Run: headless pygame with SDL's dummy video driver; simulated clock (each Clock.tick advances the game by its frame time, no real sleeping); random seed 0; keys injected as events and as key.get_pressed() state; no mouse input.
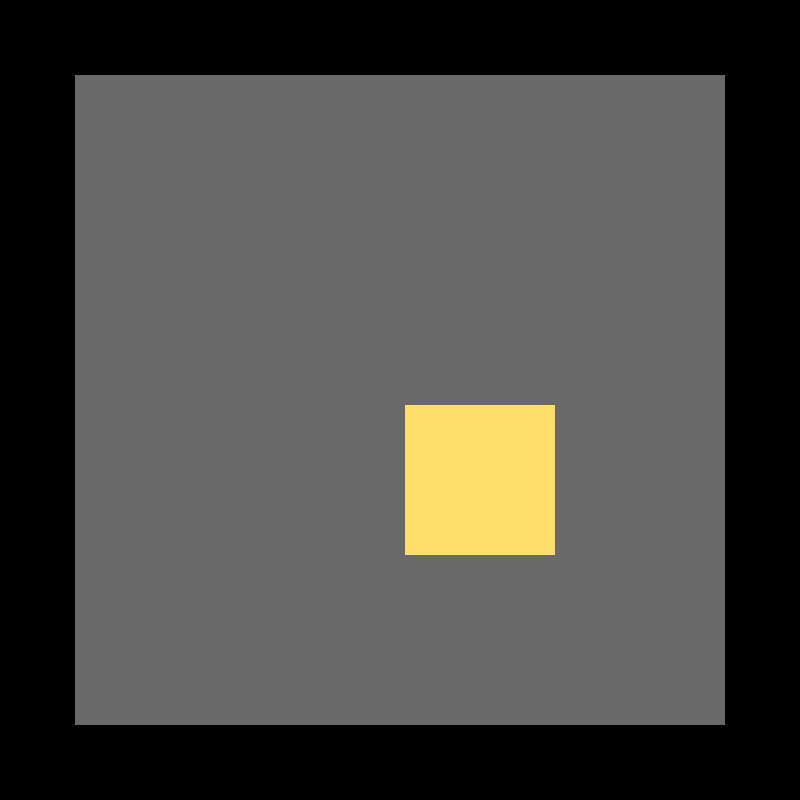
Frame 1 of 4 · flips 1–60 · no input
Frame 2 of 4 · flips 61–180 · tapped SPACE, RETURN · held RIGHT (→), D · screen unchanged from frame 1, image omitted
Frame 3 of 4 · flips 181–300 · held DOWN (↓), S · screen unchanged from frame 2, image omitted
Frame 4 of 4 · flips 301–420 · held LEFT (←), A, UP (↑), W · screen unchanged from frame 3, image omitted

The pygame program that drew these frames:

import pygame
import random

random.seed()

pygame.init()
pygame.display.set_caption('2048')

# TODO: change icon
# pygame.display.set_icon()

clock=pygame.time.Clock()
FPS = 30

SCREEN_WIDTH = 800
SCREEN_HEIGHT = 800

SCREEN_COLOUR = (0,0,0)

PADDING = 10
SQUARE_SIZE = 150

BOARD_COLOUR = (105, 105, 105)
BOARD_X = SCREEN_WIDTH / 2 - (2 * SQUARE_SIZE + 2.5 * PADDING)
BOARD_Y = SCREEN_HEIGHT / 2 - (2 * SQUARE_SIZE + 2.5 * PADDING)
BOARD_SIZE = 4 * SQUARE_SIZE + 5 * PADDING


COLOUR_1 = (255, 223, 107)

screen = pygame.display.set_mode((SCREEN_WIDTH, SCREEN_HEIGHT))

# grid = [
#     [None, None, None, None],
#     [None, None, None, None],
#     [None, None, None, None],
#     [None, None, None, None],
# ]

tiles = []

startTile = pygame.Rect((BOARD_X + PADDING + random.randint(0,3) * (PADDING + SQUARE_SIZE),
                         BOARD_Y + PADDING + random.randint(0,3) * (PADDING + SQUARE_SIZE),
                         SQUARE_SIZE,
                         SQUARE_SIZE))

tiles.append(startTile)

run = True

board = pygame.Rect((BOARD_X, BOARD_Y, BOARD_SIZE, BOARD_SIZE))


# for x in range(4):
#     for y in range(4):
#         startTile = pygame.Rect((PADDING + x * (PADDING + SQUARE_SIZE),PADDING + y * (PADDING + SQUARE_SIZE),SQUARE_SIZE,SQUARE_SIZE))
#         tiles.append(startTile)


while run:
    
    screen.fill(SCREEN_COLOUR)
    
    
    pygame.draw.rect(screen, BOARD_COLOUR, board)
    
    for tile in tiles:
        pygame.draw.rect(screen, COLOUR_1, tile)
    
    key = pygame.key.get_pressed()
    
    # if key[pygame.K_s] == True:
    #     square.move_ip(0, 1)
    
    
    for event in pygame.event.get():
        if event.type == pygame.QUIT:
            run = False
            
    clock.tick(FPS)
    pygame.display.update()
            
pygame.quit()
